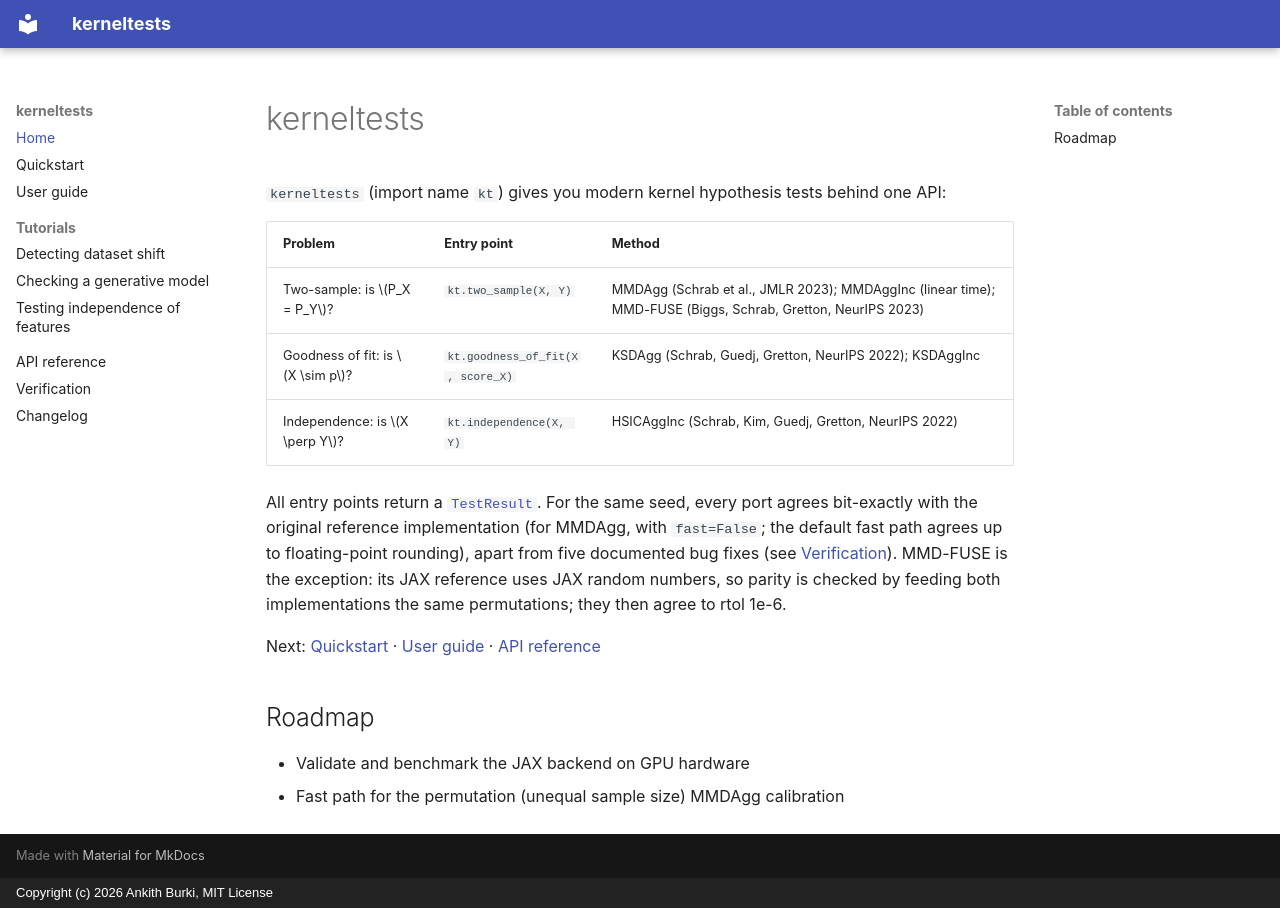

repository: Ankith-B/kerneltests · page: index.html · generator: mkdocs · copyright: Copyright (c) 2026 Ankith Burki, MIT License

# kerneltests

`kerneltests` (import name `kt`) gives you modern kernel hypothesis tests behind one API:

| Problem | Entry point | Method |
|---|---|---|
| Two-sample: is \(P_X = P_Y\)? | `kt.two_sample(X, Y)` | MMDAgg (Schrab et al., JMLR 2023); MMDAggInc (linear time); MMD-FUSE (Biggs, Schrab, Gretton, NeurIPS 2023) |
| Goodness of fit: is \(X \sim p\)? | `kt.goodness_of_fit(X, score_X)` | KSDAgg (Schrab, Guedj, Gretton, NeurIPS 2022); KSDAggInc |
| Independence: is \(X \perp Y\)? | `kt.independence(X, Y)` | HSICAggInc (Schrab, Kim, Guedj, Gretton, NeurIPS 2022) |

All entry points return a [`TestResult`](api.md). For the same seed, every port agrees bit-exactly with the original reference implementation (for MMDAgg, with `fast=False`; the default fast path agrees up to floating-point rounding), apart from five documented bug fixes (see [Verification](verification.md)). MMD-FUSE is the exception: its JAX reference uses JAX random numbers, so parity is checked by feeding both implementations the same permutations; they then agree to rtol 1e-6.

Next: [Quickstart](quickstart.md) · [User guide](user-guide.md) · [API reference](api.md)

## Roadmap

- Validate and benchmark the JAX backend on GPU hardware
- Fast path for the permutation (unequal sample size) MMDAgg calibration
